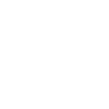
t = 0.00 s
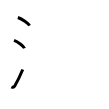
t = 3.00 s
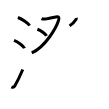
t = 6.00 s
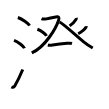
t = 9.00 s
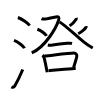
t = 12.00 s
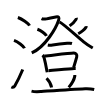
t = 15.00 s

The animated SVG that drew these frames (rendered in a browser with its animation timeline set to each time). Animation: 15 SMIL elements (animate=15); one cycle of 15.00 s.

<svg width="109px" height="109px" viewBox="0 0 px 109px" xmlns="http://www.w3.org/2000/svg" xmlns:xlink="http://www.w3.org/1999/xlink" xml:space="preserve" version="1.1"  baseProfile="full">
<path d="M17.88,17.5c4.1,1.43,10.6,5.87,11.62,8.09" style="fill:none;stroke:black;stroke-width:3;opacity:0">
  <animate attributeType="CSS" attributeName="opacity" from="0" to="1" begin="0s" dur="1s" repeatCount="0" fill="freeze" />
</path>
<path d="M14,40.38c3.71,1.39,9.57,5.71,10.5,7.88" style="fill:none;stroke:black;stroke-width:3;opacity:0">
  <animate attributeType="CSS" attributeName="opacity" from="0" to="1" begin="1s" dur="1s" repeatCount="0" fill="freeze" />
</path>
<path d="M11.4,86.82c1.27,0.65,2.59,0.43,3.35-0.87c2.75-4.7,5.5-10.45,8-16.45" style="fill:none;stroke:black;stroke-width:3;opacity:0">
  <animate attributeType="CSS" attributeName="opacity" from="0" to="1" begin="2s" dur="1s" repeatCount="0" fill="freeze" />
</path>
<path d="M41.53,18.67c1.57,0.76,3.36,0.48,4.99,0.21c3.64-0.6,4.56-1.13,9.26-1.93c3.12-0.54,3.75,0.48,2.75,3.55c-2.35,7.19-12.78,26-26.78,32.47" style="fill:none;stroke:black;stroke-width:3;opacity:0">
  <animate attributeType="CSS" attributeName="opacity" from="0" to="1" begin="3s" dur="1s" repeatCount="0" fill="freeze" />
</path>
<path d="M37.38,29.25c3.22,1.16,8.31,4.78,9.11,6.59" style="fill:none;stroke:black;stroke-width:3;opacity:0">
  <animate attributeType="CSS" attributeName="opacity" from="0" to="1" begin="4s" dur="1s" repeatCount="0" fill="freeze" />
</path>
<path d="M76.31,17.85c0.1,0.51-0.02,1.2-0.36,1.57c-1.24,2.03-2.89,3.92-6.33,6.45" style="fill:none;stroke:black;stroke-width:3;opacity:0">
  <animate attributeType="CSS" attributeName="opacity" from="0" to="1" begin="5s" dur="1s" repeatCount="0" fill="freeze" />
</path>
<path d="M59.58,21.99c4.4,2.35,16.44,13.51,24.09,19.86c2.75,2.28,6,4.3,9.08,6.1" style="fill:none;stroke:black;stroke-width:3;opacity:0">
  <animate attributeType="CSS" attributeName="opacity" from="0" to="1" begin="6s" dur="1s" repeatCount="0" fill="freeze" />
</path>
<path d="M86.14,26.12c0.07,0.54-0.04,1.03-0.35,1.47c-1,1.71-3.84,4.14-7.55,6.14" style="fill:none;stroke:black;stroke-width:3;opacity:0">
  <animate attributeType="CSS" attributeName="opacity" from="0" to="1" begin="7s" dur="1s" repeatCount="0" fill="freeze" />
</path>
<path d="M47.82,44.94c1.8,0.44,3.3,0.24,4.79,0.03c5.5-0.77,10.04-1.24,14.51-1.63c1.65-0.14,3.24-0.31,4.86,0.14" style="fill:none;stroke:black;stroke-width:3;opacity:0">
  <animate attributeType="CSS" attributeName="opacity" from="0" to="1" begin="8s" dur="1s" repeatCount="0" fill="freeze" />
</path>
<path d="M42.56,55.18c0.88,0.88,1.32,1.82,1.64,3.06c0.67,2.62,1.48,5.96,2.42,11.19c0.23,1.25,0.44,1.72,0.62,2.89" style="fill:none;stroke:black;stroke-width:3;opacity:0">
  <animate attributeType="CSS" attributeName="opacity" from="0" to="1" begin="9s" dur="1s" repeatCount="0" fill="freeze" />
</path>
<path d="M44.33,55.99c7.03-0.66,24.73-2.85,29.53-2.95c1.98-0.04,3.39,1.88,2.88,3.77c-0.87,3.2-1.75,6.2-3.1,10.67" style="fill:none;stroke:black;stroke-width:3;opacity:0">
  <animate attributeType="CSS" attributeName="opacity" from="0" to="1" begin="10s" dur="1s" repeatCount="0" fill="freeze" />
</path>
<path d="M48.57,70.64c6-0.53,15.93-1.51,23.43-1.89c1.43-0.07,2.68-0.21,3.67-0.25" style="fill:none;stroke:black;stroke-width:3;opacity:0">
  <animate attributeType="CSS" attributeName="opacity" from="0" to="1" begin="11s" dur="1s" repeatCount="0" fill="freeze" />
</path>
<path d="M46.54,78.25c1.79,1.81,4.58,6.44,5.03,9.26" style="fill:none;stroke:black;stroke-width:3;opacity:0">
  <animate attributeType="CSS" attributeName="opacity" from="0" to="1" begin="12s" dur="1s" repeatCount="0" fill="freeze" />
</path>
<path d="M74.8,74.97c0.02,0.35,0.05,0.91-0.05,1.42c-0.47,2.41-2.74,7.15-6,10.99" style="fill:none;stroke:black;stroke-width:3;opacity:0">
  <animate attributeType="CSS" attributeName="opacity" from="0" to="1" begin="13s" dur="1s" repeatCount="0" fill="freeze" />
</path>
<path d="M31.53,91.1c3.34,0.9,6.74,0.57,9.72,0.36c12.04-0.82,31.58-2.22,43.87-2.76c3.03-0.13,6.11,0.05,9.08,0.78" style="fill:none;stroke:black;stroke-width:3;opacity:0">
  <animate attributeType="CSS" attributeName="opacity" from="0" to="1" begin="14s" dur="1s" repeatCount="0" fill="freeze" />
</path>
</svg>
